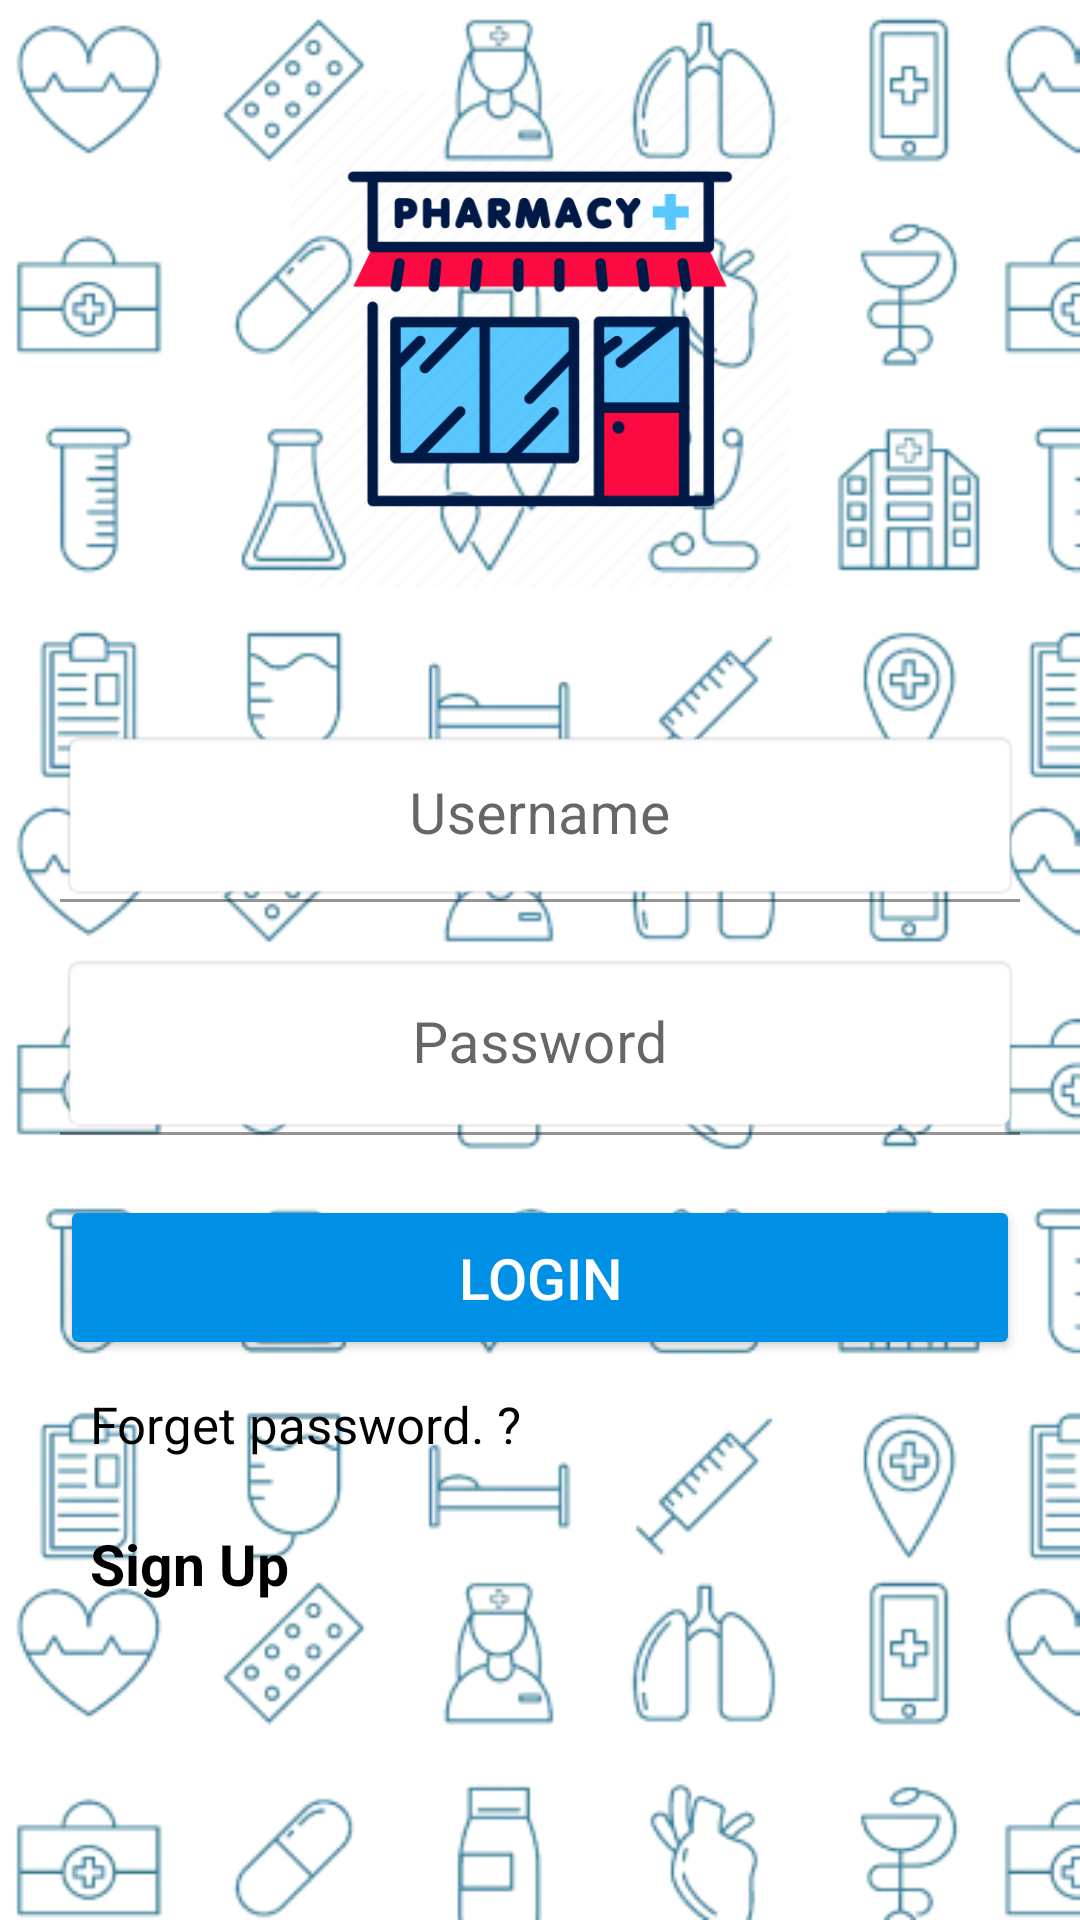

Here is an Android app screen rendered from its layout file. Give the layout XML and the strings, colors and styles it references.
<!-- AndroidManifest.xml: application theme Theme.PMS -->
<!-- res/layout/activity_login.xml -->
<?xml version="1.0" encoding="utf-8"?>
<RelativeLayout xmlns:android="http://schemas.android.com/apk/res/android"
    xmlns:app="http://schemas.android.com/apk/res-auto"
    xmlns:tools="http://schemas.android.com/tools"
    android:layout_width="match_parent"
    android:layout_height="match_parent"
    android:background="@drawable/bg_light"
    tools:context=".LoginActivity">

    <ImageView
        android:id="@+id/logo"
        android:layout_width="230dp"
        android:layout_height="166dp"
        android:layout_centerHorizontal="true"
        android:layout_marginTop="30dp"
        android:layout_marginBottom="20dp"
        app:srcCompat="@drawable/r_p" />

    <LinearLayout
        android:layout_width="match_parent"
        android:layout_height="wrap_content"
        android:layout_below="@+id/logo"
        android:layout_gravity="center"
        android:layout_marginStart="5dp"
        android:layout_marginTop="5dp"
        android:layout_marginEnd="5dp"
        android:layout_marginBottom="5dp"
        android:orientation="vertical"
        android:padding="15dp">

        <com.google.android.material.textfield.TextInputLayout
            android:id="@+id/nameError"
            android:layout_width="match_parent"
            android:layout_height="wrap_content"
            android:hint="@string/name"
            android:layout_marginTop="7dp">

            <EditText
                android:id="@+id/etUsername"
                android:layout_width="match_parent"
                android:layout_height="wrap_content"
                android:background="@android:drawable/editbox_background"
                android:ems="10"
                android:gravity="center"
                android:focusable="true"
                android:textSize="19sp"
                android:inputType="textNoSuggestions"
                android:maxLines="1"
                android:paddingTop="22dp"
                android:singleLine="true" />

        </com.google.android.material.textfield.TextInputLayout>

        <com.google.android.material.textfield.TextInputLayout
            android:id="@+id/passError"
            android:layout_width="match_parent"
            android:layout_height="wrap_content"
            android:hint="@string/prompt_password"
            android:layout_marginTop="17dp">

            <EditText
                android:id="@+id/etPassword"
                android:layout_width="match_parent"
                android:layout_height="wrap_content"
                android:background="@android:drawable/editbox_background"
                android:ems="10"
                android:gravity="center"
                android:textSize="19sp"
                android:importantForAutofill="no"
                android:inputType="textPassword"
                android:maxLines="1"
                android:paddingTop="25dp"
                android:singleLine="true" />

        </com.google.android.material.textfield.TextInputLayout>


        <Button
            android:id="@+id/btnLogin"
            android:layout_width="match_parent"
            android:layout_height="55dp"
            android:backgroundTint="@color/azure"
            android:textColor="@color/white"
            android:layout_marginTop="20dp"
            android:textSize="19sp"
            app:cornerRadius="20dp"
            android:text="Login"/>

        <TextView
            android:id="@+id/btnForgetPassword"
            android:layout_margin="10dp"
            android:layout_width="146dp"
            android:layout_height="25dp"
            android:layout_marginLeft="20dp"
            android:layout_marginTop="8dp"
            android:text="Forget password. ?"
            android:textColor="@color/black"
            android:textSize="17dp" />

        <TextView
            android:id="@+id/btnRegister"
            android:layout_width="176dp"
            android:layout_height="26dp"
            android:layout_margin="10dp"
            android:layout_marginLeft="20dp"
            android:layout_marginTop="10dp"
            android:text="Sign Up"
            android:textColor="@color/black"
            android:textStyle="bold"
            android:textSize="19dp" />


    </LinearLayout>

</RelativeLayout>
<!-- resources referenced by this layout -->
<resources>
  <color name="azure">#0091E6</color>
  <color name="black">#FF000000</color>
  <color name="white">#FFFFFFFF</color>
  <!-- drawable bg_light: png bitmap (drawable, 117968 bytes) -->
  <!-- drawable r_p: png bitmap (drawable, 28287 bytes) -->
  <string name="name">Username</string>
  <string name="prompt_password">Password</string>
  <style name="Theme.PMS" parent="Theme.MaterialComponents.DayNight.NoActionBar">
          <item name="android:windowBackground">@drawable/bg_e</item>
          
          <item name="colorPrimary">@color/azure</item>
          <item name="colorPrimaryVariant">@color/azure</item>
          <item name="colorOnPrimary">@color/white</item>
          
          <item name="colorSecondary">@color/teal_200</item>
          <item name="colorSecondaryVariant">@color/teal_700</item>
          <item name="colorOnSecondary">@color/black</item>
          
          <item name="android:statusBarColor" tools:targetApi="l">?attr/colorPrimaryVariant</item>
          
      </style>
  <!-- drawable bg_e: png bitmap (drawable, 105367 bytes) -->
  <color name="teal_200">#FF03DAC5</color>
  <color name="teal_700">#FF018786</color>
</resources>
